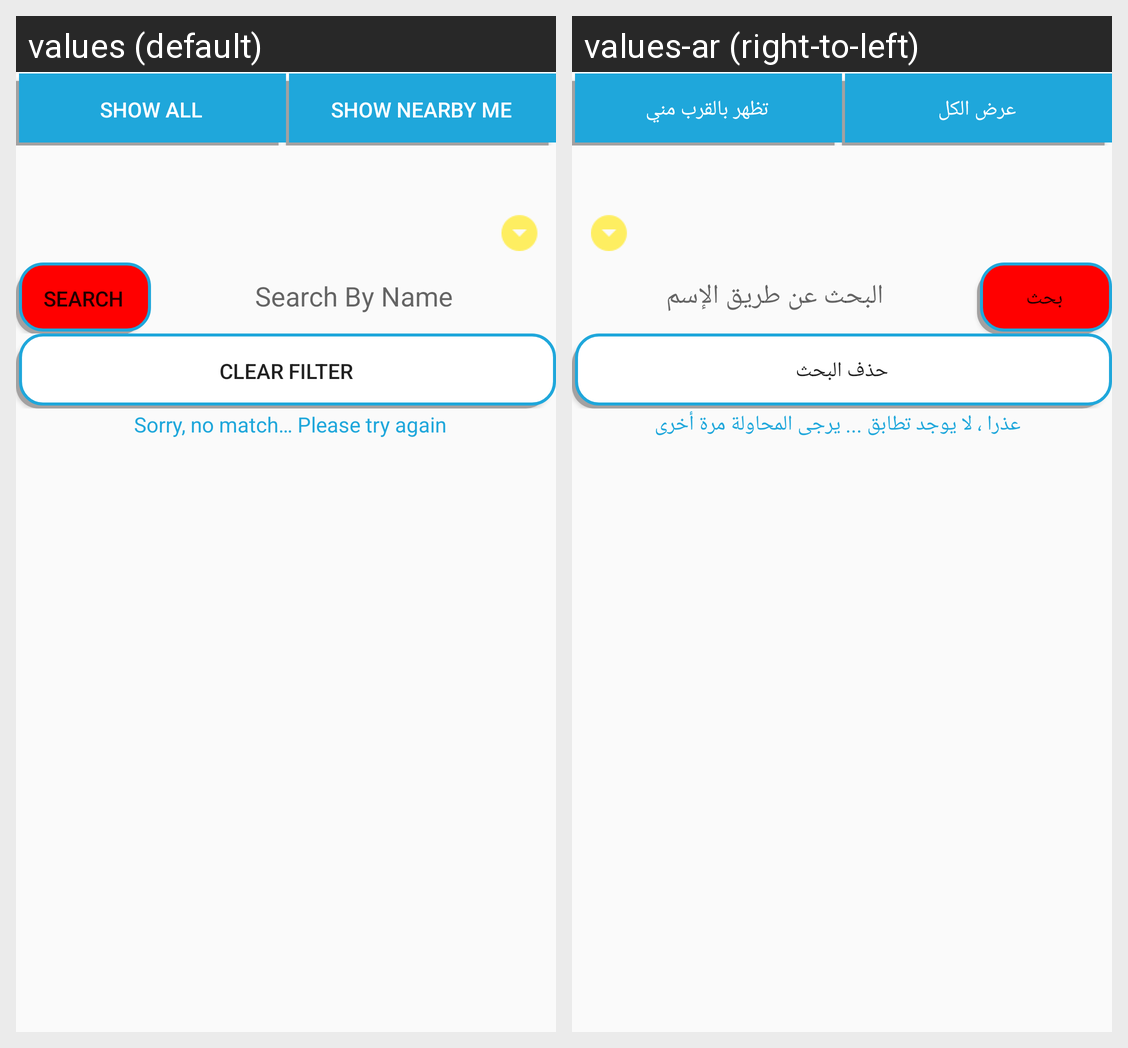

For this localized Android screen grid, give each drawn string resource with its value in every locale shown.
Android screen res/layout/activity_order_list_chiled.xml rendered under 2 locales, left to right: values (default), values-ar (right-to-left). Device: Nexus 5 (rendered at 1080×1920; each locale shown at half size, 540×960, under a caption strip naming it); theme AppTheme.
Strings drawn on this screen, with the default value and each locale's value (text and hints the layout hard-codes, and strings that could not be matched under every locale, appear in the picture but are not listed):

sorry_no_match_please_try_again
  values: Sorry, no match… Please try again
  values-ar: عذرا ، لا يوجد تطابق ... يرجى المحاولة مرة أخرى

show_all
  values: show all
  values-ar: عرض الكل

show_near_by
  values: show nearby me
  values-ar: تظهر بالقرب مني

search
  values: search
  values-ar: بحث

search_by_name
  values: Search By Name
  values-ar: البحث عن طريق الإسم

clear_filter
  values: Clear Filter
  values-ar: حذف البحث
